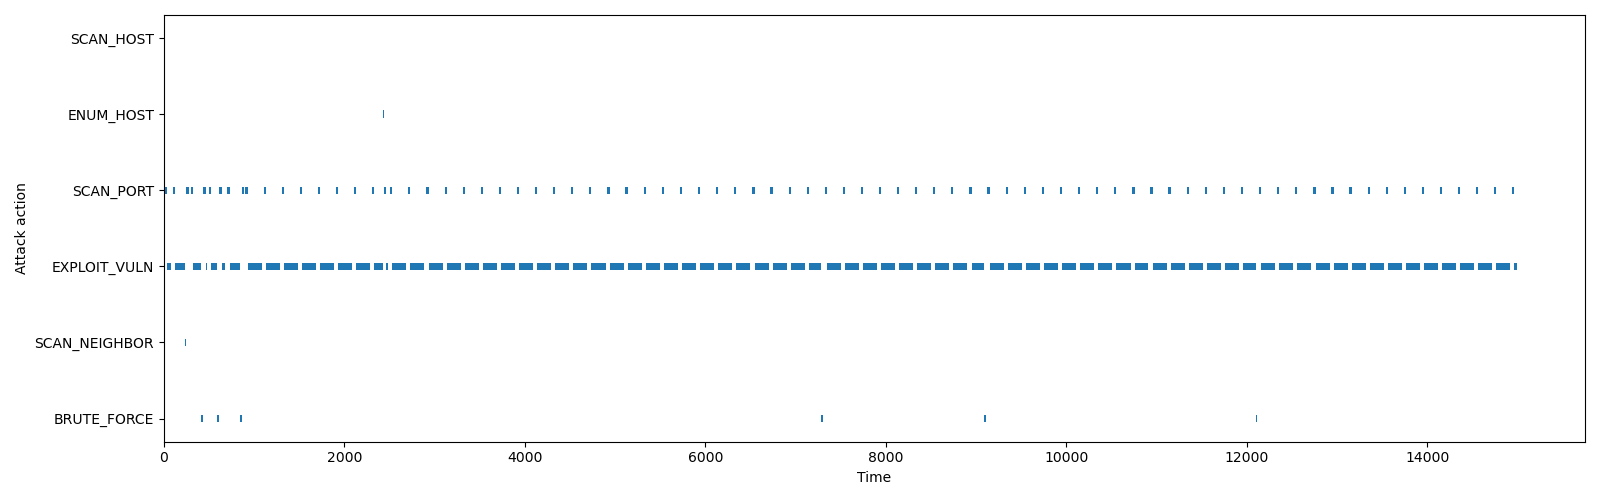

The file beside this chart, header and first rows:
name, start_time, finish_time, duration, current_host, current_host_uuid, compromise_host, compromise_host_uuid, current_host_attempt, cumulative_attempts, cumulative_compromised_hosts, compromise_users, interrupted_in, interrupted_by
SCAN_HOST, 0.0, 5.0, 5.0, -1, -1, None, None, 0, 0, 0, [], None, None
ENUM_HOST, 5.0, 10.0, 5.0, -1, -1, None, None, 0, 0, 0, [], None, None
SCAN_PORT, 10.0, 35.0, 25.0, 0, fded618b-755e-4916-a744-a5e3bae73235, None, None, 1, 0, 0, [], None, None
EXPLOIT_VULN, 35.0, 37.43, 2.428, 0, fded618b-755e-4916-a744-a5e3bae73235, None, None, 1, 0, 0, [], None, None
EXPLOIT_VULN, 37.43, 42.1, 4.674, 0, fded618b-755e-4916-a744-a5e3bae73235, None, None, 1, 1, 0, [], None, None
EXPLOIT_VULN, 42.1, 45.34, 3.233, 0, fded618b-755e-4916-a744-a5e3bae73235, None, None, 1, 2, 0, [], None, None
EXPLOIT_VULN, 45.34, 47.8, 2.467, 0, fded618b-755e-4916-a744-a5e3bae73235, None, None, 1, 3, 0, [], None, None
EXPLOIT_VULN, 47.8, 48.39, 0.589, 0, fded618b-755e-4916-a744-a5e3bae73235, None, None, 1, 4, 0, [], None, None
EXPLOIT_VULN, 48.39, 54.27, 5.877, 0, fded618b-755e-4916-a744-a5e3bae73235, None, None, 1, 5, 0, [], None, None
EXPLOIT_VULN, 54.27, 62.02, 7.749, 0, fded618b-755e-4916-a744-a5e3bae73235, None, None, 1, 6, 0, [], None, None
EXPLOIT_VULN, 62.02, 65.23, 3.217, 0, fded618b-755e-4916-a744-a5e3bae73235, None, None, 1, 7, 0, [], None, None
EXPLOIT_VULN, 65.23, 73.33, 8.094, 0, fded618b-755e-4916-a744-a5e3bae73235, None, None, 1, 8, 0, [], None, None
EXPLOIT_VULN, 73.33, 80.62, 7.288, 0, fded618b-755e-4916-a744-a5e3bae73235, None, None, 1, 9, 0, [], application, OSDiversity
SCAN_PORT, 100.9, 125.9, 25.0, 0, fded618b-755e-4916-a744-a5e3bae73235, None, None, 1, 9, 0, [], None, None
EXPLOIT_VULN, 125.9, 130.8, 4.88, 0, fded618b-755e-4916-a744-a5e3bae73235, None, None, 1, 9, 0, [], None, None
EXPLOIT_VULN, 130.8, 134.5, 3.694, 0, fded618b-755e-4916-a744-a5e3bae73235, None, None, 1, 10, 0, [], None, None
EXPLOIT_VULN, 134.5, 147.1, 12.61, 0, fded618b-755e-4916-a744-a5e3bae73235, None, None, 1, 11, 0, [], None, None
EXPLOIT_VULN, 147.1, 161.2, 14.11, 0, fded618b-755e-4916-a744-a5e3bae73235, None, None, 1, 12, 0, [], None, None
EXPLOIT_VULN, 161.2, 164.4, 3.167, 0, fded618b-755e-4916-a744-a5e3bae73235, None, None, 1, 13, 0, [], None, None
EXPLOIT_VULN, 164.4, 173.2, 8.849, 0, fded618b-755e-4916-a744-a5e3bae73235, None, None, 1, 14, 0, [], None, None
EXPLOIT_VULN, 173.2, 175.6, 2.324, 0, fded618b-755e-4916-a744-a5e3bae73235, None, None, 1, 15, 0, [], None, None
EXPLOIT_VULN, 175.6, 184.1, 8.546, 0, fded618b-755e-4916-a744-a5e3bae73235, None, None, 1, 16, 0, [], None, None
EXPLOIT_VULN, 184.1, 202.3, 18.19, 0, fded618b-755e-4916-a744-a5e3bae73235, None, None, 1, 17, 0, [], None, None
EXPLOIT_VULN, 202.3, 207.3, 5, 0, fded618b-755e-4916-a744-a5e3bae73235, None, None, 1, 18, 0, [], None, None
EXPLOIT_VULN, 207.3, 211.5, 4.195, 0, fded618b-755e-4916-a744-a5e3bae73235, None, None, 1, 19, 0, [], None, None
EXPLOIT_VULN, 211.5, 221.7, 10.19, 0, fded618b-755e-4916-a744-a5e3bae73235, None, None, 1, 20, 0, [], None, None
EXPLOIT_VULN, 221.7, 224.8, 3.118, 0, fded618b-755e-4916-a744-a5e3bae73235, None, None, 1, 21, 0, [], None, None
EXPLOIT_VULN, 224.8, 231.6, 6.826, 0, fded618b-755e-4916-a744-a5e3bae73235, None, None, 1, 22, 0, [], None, None
EXPLOIT_VULN, 231.6, 239.3, 7.694, 0, fded618b-755e-4916-a744-a5e3bae73235, 0, fded618b-755e-4916-a744-a5e3bae73235, 1, 23, 0, ['Rosaline', 'Roshelle', 'Bert', 'Sibby'…, None, None
SCAN_NEIGHBOR, 239.3, 244.3, 5.0, 0, fded618b-755e-4916-a744-a5e3bae73235, None, None, 1, 24, 1, [], None, None
ENUM_HOST, 244.3, 249.3, 5.0, 0, fded618b-755e-4916-a744-a5e3bae73235, None, None, 1, 24, 1, [], None, None
SCAN_PORT, 249.3, 274.3, 25, 18, 0e1965b7-58a3-4660-92a6-422c5c49cf70, None, None, 1, 24, 1, [], None, None
EXPLOIT_VULN, 274.3, 274.6, 0.2552, 18, 0e1965b7-58a3-4660-92a6-422c5c49cf70, None, None, 1, 24, 1, [], None, None
EXPLOIT_VULN, 274.6, 278.2, 3.652, 18, 0e1965b7-58a3-4660-92a6-422c5c49cf70, None, None, 1, 25, 1, [], None, None
EXPLOIT_VULN, 278.2, 281.2, 2.975, 18, 0e1965b7-58a3-4660-92a6-422c5c49cf70, None, None, 1, 26, 1, [], application, OSDiversity
SCAN_PORT, 301.4, 326.4, 25.0, 18, 0e1965b7-58a3-4660-92a6-422c5c49cf70, None, None, 1, 26, 1, [], None, None
EXPLOIT_VULN, 326.4, 326.5, 0.1935, 18, 0e1965b7-58a3-4660-92a6-422c5c49cf70, None, None, 1, 26, 1, [], None, None
EXPLOIT_VULN, 326.5, 327.9, 1.319, 18, 0e1965b7-58a3-4660-92a6-422c5c49cf70, None, None, 1, 27, 1, [], None, None
EXPLOIT_VULN, 327.9, 333.3, 5.395, 18, 0e1965b7-58a3-4660-92a6-422c5c49cf70, None, None, 1, 28, 1, [], None, None
EXPLOIT_VULN, 333.3, 336.1, 2.852, 18, 0e1965b7-58a3-4660-92a6-422c5c49cf70, None, None, 1, 29, 1, [], None, None
EXPLOIT_VULN, 336.1, 342.7, 6.63, 18, 0e1965b7-58a3-4660-92a6-422c5c49cf70, None, None, 1, 30, 1, [], None, None
EXPLOIT_VULN, 342.7, 358.8, 16.07, 18, 0e1965b7-58a3-4660-92a6-422c5c49cf70, None, None, 1, 31, 1, [], None, None
EXPLOIT_VULN, 358.8, 378.9, 20.13, 18, 0e1965b7-58a3-4660-92a6-422c5c49cf70, None, None, 1, 32, 1, [], None, None
EXPLOIT_VULN, 378.9, 389.1, 10.16, 18, 0e1965b7-58a3-4660-92a6-422c5c49cf70, None, None, 1, 33, 1, [], None, None
EXPLOIT_VULN, 389.1, 396.2, 7.114, 18, 0e1965b7-58a3-4660-92a6-422c5c49cf70, None, None, 1, 34, 1, [], None, None
EXPLOIT_VULN, 396.2, 405.3, 9.053, 18, 0e1965b7-58a3-4660-92a6-422c5c49cf70, None, None, 1, 35, 1, [], None, None
EXPLOIT_VULN, 405.3, 413.8, 8.488, 18, 0e1965b7-58a3-4660-92a6-422c5c49cf70, None, None, 1, 36, 1, [], None, None
BRUTE_FORCE, 413.8, 433.8, 20.0, 18, 0e1965b7-58a3-4660-92a6-422c5c49cf70, None, None, 1, 37, 1, [], None, None
ENUM_HOST, 433.8, 438.8, 5.0, 18, 0e1965b7-58a3-4660-92a6-422c5c49cf70, None, None, 1, 37, 1, [], None, None
SCAN_PORT, 438.8, 463.8, 25.0, 1, 7fb9112a-44c7-4dc3-9f20-1507951ee638, None, None, 1, 37, 1, [], None, None
EXPLOIT_VULN, 463.8, 464.1, 0.3442, 1, 7fb9112a-44c7-4dc3-9f20-1507951ee638, None, None, 1, 37, 1, [], None, None
EXPLOIT_VULN, 464.1, 466.5, 2.35, 1, 7fb9112a-44c7-4dc3-9f20-1507951ee638, None, None, 1, 38, 1, [], None, None
EXPLOIT_VULN, 466.5, 470, 3.571, 1, 7fb9112a-44c7-4dc3-9f20-1507951ee638, None, None, 1, 39, 1, [], None, None
EXPLOIT_VULN, 470, 478, 7.962, 1, 7fb9112a-44c7-4dc3-9f20-1507951ee638, None, None, 1, 40, 1, [], None, None
EXPLOIT_VULN, 478, 479.4, 1.419, 1, 7fb9112a-44c7-4dc3-9f20-1507951ee638, None, None, 1, 41, 1, [], None, None
EXPLOIT_VULN, 479.4, 481.7, 2.277, 1, 7fb9112a-44c7-4dc3-9f20-1507951ee638, None, None, 1, 42, 1, [], application, OSDiversity
SCAN_PORT, 501.7, 526.7, 25, 1, 7fb9112a-44c7-4dc3-9f20-1507951ee638, None, None, 1, 42, 1, [], None, None
EXPLOIT_VULN, 526.7, 528.8, 2.009, 1, 7fb9112a-44c7-4dc3-9f20-1507951ee638, None, None, 1, 42, 1, [], None, None
EXPLOIT_VULN, 528.8, 535.4, 6.694, 1, 7fb9112a-44c7-4dc3-9f20-1507951ee638, None, None, 1, 43, 1, [], None, None
EXPLOIT_VULN, 535.4, 538.9, 3.416, 1, 7fb9112a-44c7-4dc3-9f20-1507951ee638, None, None, 1, 44, 1, [], None, None
... 1,867 more rows
